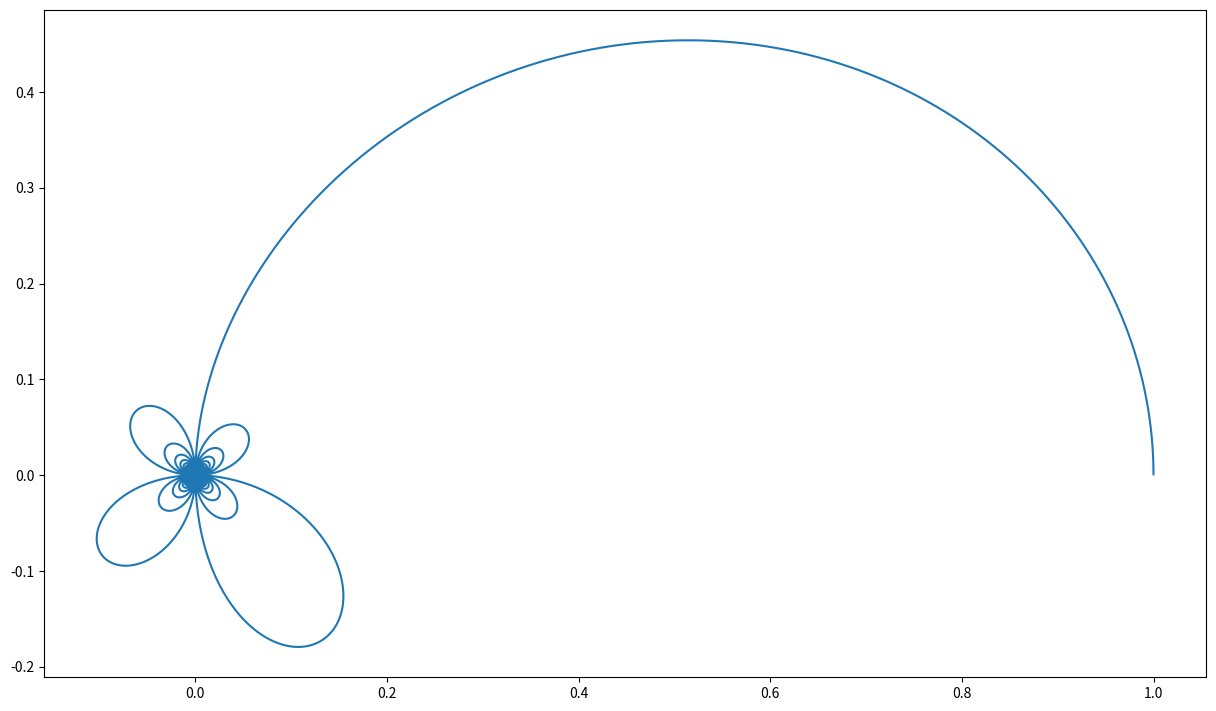

Recreate this plot in Python.
# Parametric function graph
# [redacted]
# 04/21/2025

import matplotlib.pyplot as plt
from math import sin, cos


def main():
    # Unpacks list of point tuples into two lists
    x_axis, y_axis = zip(*[x_y_of_t(t / 1000) for t in range(1, 100000)])

    fig, ax = plt.subplots(figsize=(15, 10))
    ax.set_aspect("equal")
    ax.plot(x_axis, y_axis)

    plt.show()


def x_y_of_t(t: float) -> tuple:
    return (sin(t) * cos(t) ** 2) / t, (sin(t) ** 2 * cos(t)) / t


if __name__ == "__main__":
    main()
